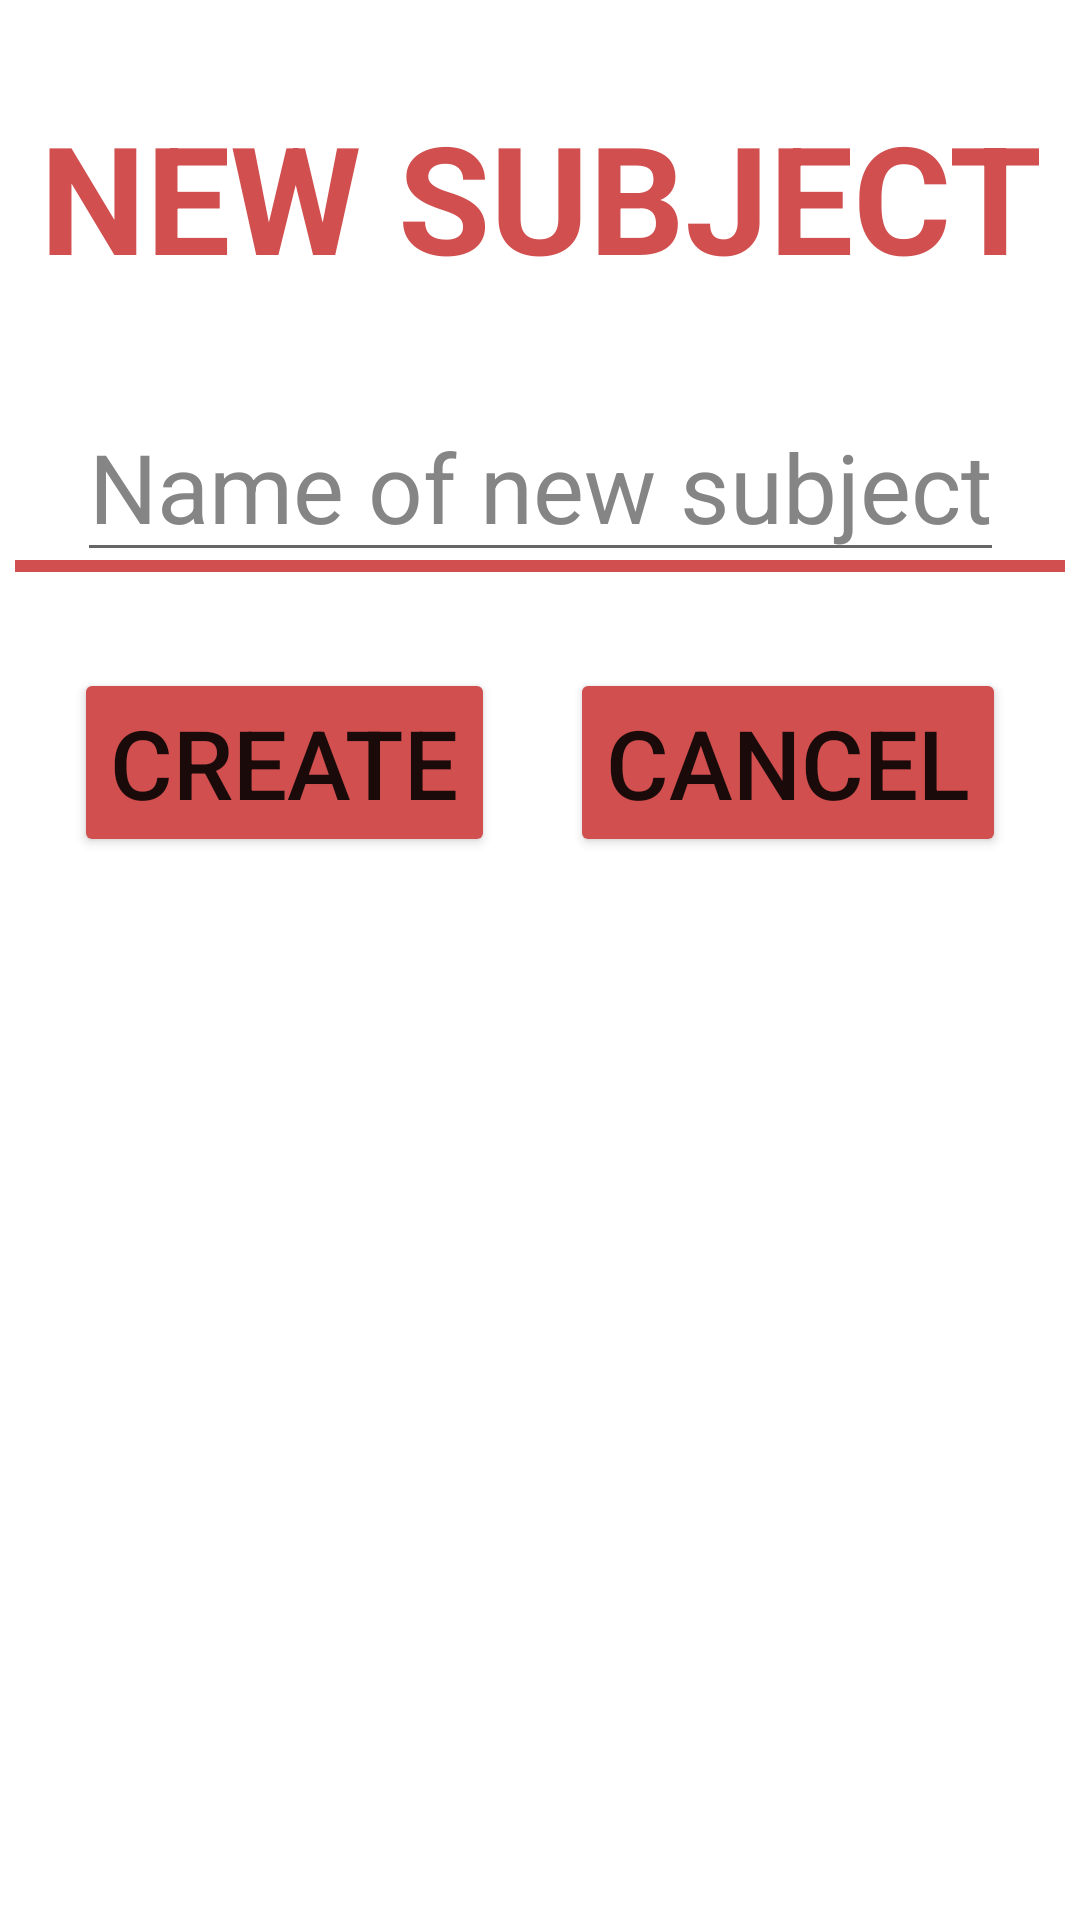

This screen was rendered from an Android layout file. Write that file and the resources it references.
<!-- AndroidManifest.xml: application theme Theme.TrabalhoDJPM -->
<!-- res/layout/add_subject_window.xml -->
<?xml version="1.0" encoding="utf-8"?>
<androidx.constraintlayout.widget.ConstraintLayout xmlns:android="http://schemas.android.com/apk/res/android"
    android:layout_width="match_parent"
    android:layout_height="wrap_content"
    xmlns:app="http://schemas.android.com/apk/res-auto"
    android:background="@color/white"
    android:paddingBottom="32dp">

    <TextView
        android:id="@+id/add_subject_title"
        android:layout_width="wrap_content"
        android:layout_height="wrap_content"
        android:text="NEW SUBJECT"
        app:layout_constraintStart_toStartOf="parent"
        app:layout_constraintEnd_toEndOf="parent"
        app:layout_constraintTop_toTopOf="parent"
        android:textSize="50dp"
        android:textStyle="bold"
        android:textColor="@color/tomato"
        android:layout_margin="32dp"
        android:textAlignment="center"/>

    <EditText
        android:id="@+id/new_subject_name"
        android:layout_width="wrap_content"
        android:layout_height="wrap_content"
        app:layout_constraintTop_toBottomOf="@id/add_subject_title"
        app:layout_constraintStart_toStartOf="parent"
        app:layout_constraintEnd_toEndOf="parent"
        android:textSize="32dp"
        android:hint="Name of new subject"
        android:textColorHint="@color/grey"
        android:textColor="@color/black"
        android:layout_marginTop="32dp"/>

    <View
        android:id="@+id/separator_line"
        android:layout_width="350dp"
        android:layout_height="4dp"
        android:background="@color/tomato"
        app:layout_constraintBottom_toBottomOf="@id/new_subject_name"
        app:layout_constraintStart_toStartOf="parent"
        app:layout_constraintEnd_toEndOf="parent"/>

    <Button
        android:id="@+id/create_button"
        android:layout_width="wrap_content"
        android:layout_height="wrap_content"
        android:text="CREATE"
        android:textSize="32dp"
        app:layout_constraintStart_toStartOf="parent"
        app:layout_constraintEnd_toStartOf="@id/cancel_button"
        app:layout_constraintTop_toBottomOf="@id/separator_line"
        android:backgroundTint="@color/tomato"
        android:layout_marginTop="32dp"
        android:layout_marginBottom="32dp"/>

    <Button
        android:id="@+id/cancel_button"
        android:layout_width="wrap_content"
        android:layout_height="wrap_content"
        android:text="CANCEL"
        android:textSize="32dp"
        app:layout_constraintStart_toEndOf="@id/create_button"
        app:layout_constraintEnd_toEndOf="parent"
        app:layout_constraintTop_toBottomOf="@id/separator_line"
        android:backgroundTint="@color/tomato"
        android:layout_marginTop="32dp"
        android:layout_marginBottom="32dp"/>

</androidx.constraintlayout.widget.ConstraintLayout>
<!-- resources referenced by this layout -->
<resources>
  <color name="black">#FF000000</color>
  <color name="grey">#858585</color>
  <color name="tomato">#D14F4F</color>
  <color name="white">#FFFFFFFF</color>
  <style name="Theme.TrabalhoDJPM" parent="Theme.MaterialComponents.DayNight.DarkActionBar">
          
          <item name="colorPrimary">@color/purple_500</item>
          <item name="colorPrimaryVariant">@color/purple_700</item>
          <item name="colorOnPrimary">@color/white</item>
          
          <item name="colorSecondary">@color/teal_200</item>
          <item name="colorSecondaryVariant">@color/teal_700</item>
          <item name="colorOnSecondary">@color/black</item>
          
          <item name="android:statusBarColor">?attr/colorPrimaryVariant</item>
          
      </style>
  <color name="purple_500">#FF6200EE</color>
  <color name="purple_700">#FF3700B3</color>
  <color name="teal_200">#FF03DAC5</color>
  <color name="teal_700">#FF018786</color>
</resources>
